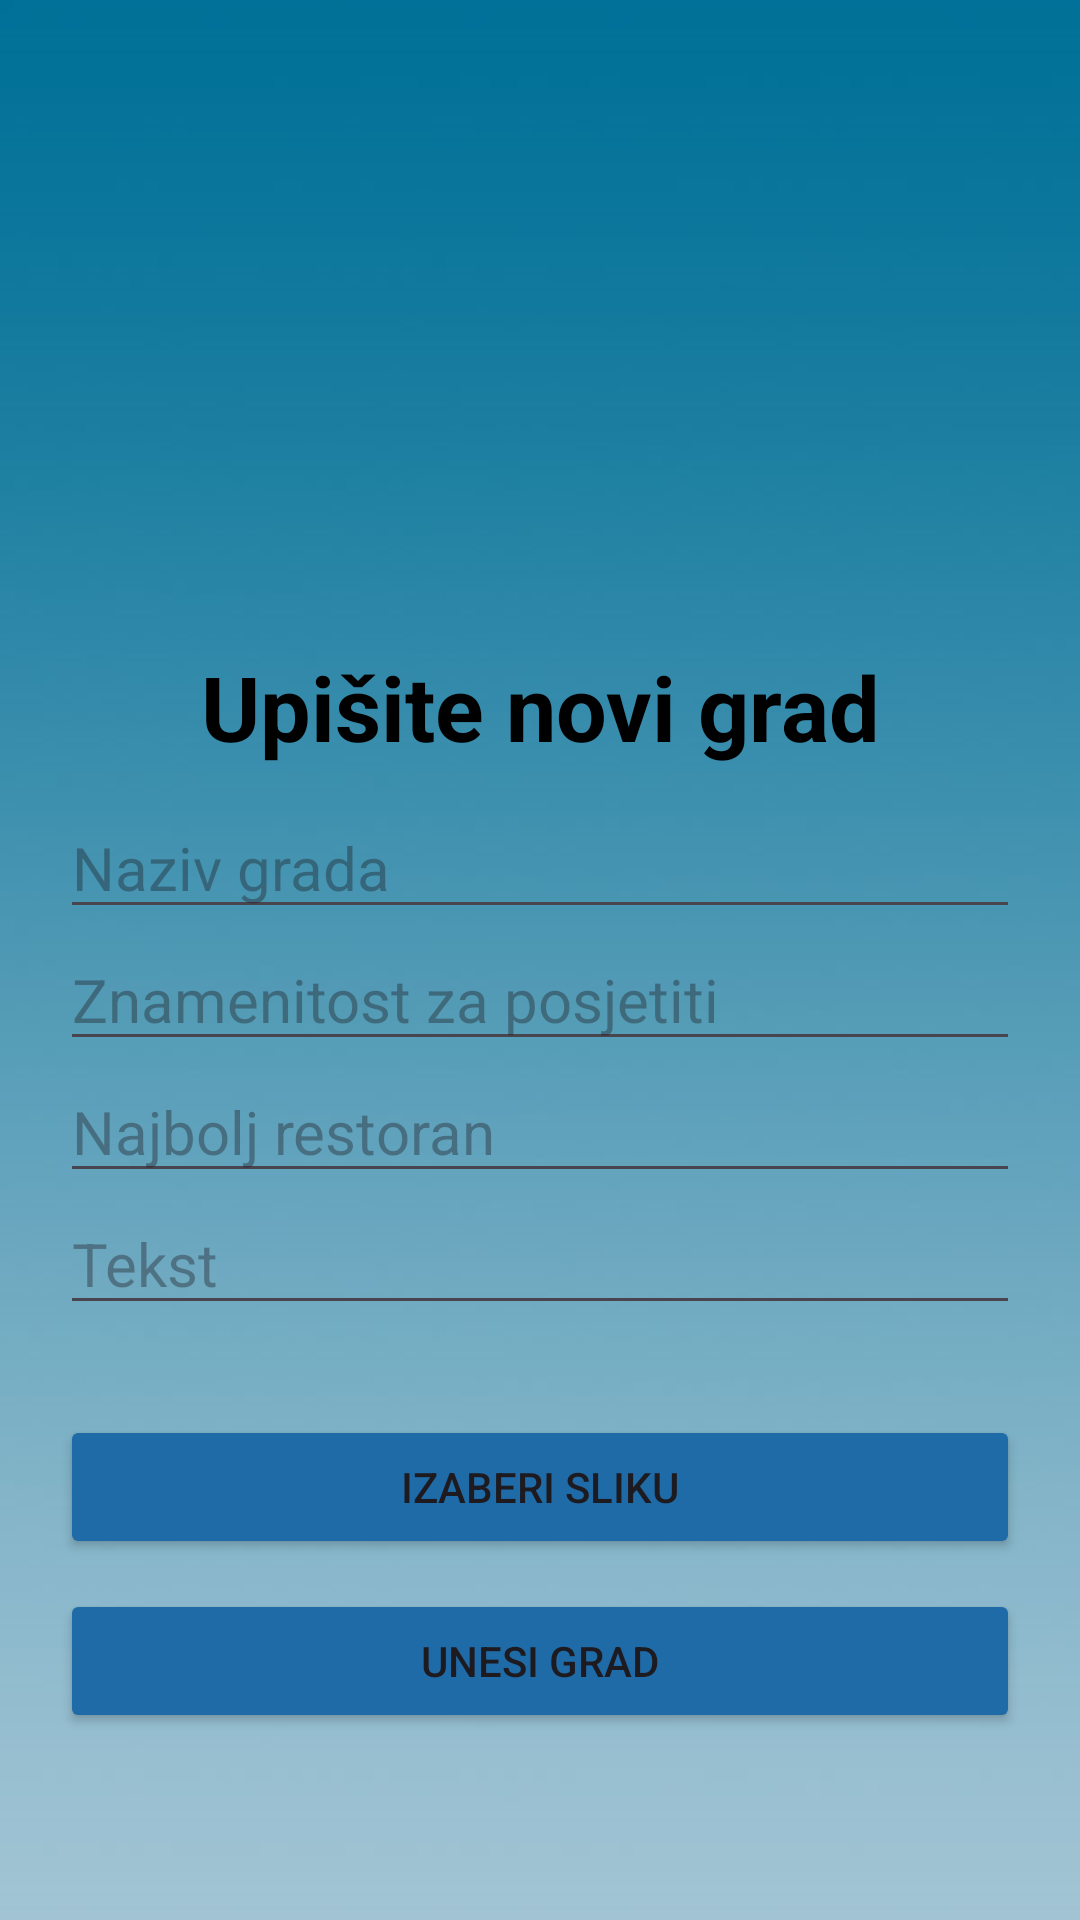

Reconstruct the res/layout file that produces this screen, plus the resources it refers to.
<!-- AndroidManifest.xml: application theme Theme.ExploreACityApp -->
<!-- res/layout/city_item_dalog_view.xml -->
<?xml version="1.0" encoding="utf-8"?>
<LinearLayout xmlns:android="http://schemas.android.com/apk/res/android"
    xmlns:app="http://schemas.android.com/apk/res-auto"
    xmlns:tools="http://schemas.android.com/tools"
    android:layout_width="match_parent"
    android:layout_height="match_parent"
    android:background="@drawable/blue_background"
    android:orientation="vertical"
    android:padding="20dp">

    <ImageView
        android:id="@+id/imageLogo"
        android:src="@drawable/logo"
        android:layout_width="140dp"
        android:layout_height="140dp"
        android:layout_marginTop="30dp"
        android:layout_marginBottom="50dp"
        android:layout_centerHorizontal="true"
        android:layout_gravity="center"
        android:contentDescription="@string/logo_string" />

    <TextView
        android:layout_width="match_parent"
        android:layout_height="wrap_content"
        android:textSize="30sp"
        android:layout_marginBottom="10dp"
        android:layout_marginTop="-25dp"
        android:text="Upišite novi grad"
        android:textStyle="bold"
        android:textColor="@color/black"
        android:gravity="center" />

    <EditText
        android:id="@+id/editTextCityName"
        android:layout_width="match_parent"
        android:layout_height="wrap_content"
        android:textSize="20dp"
        android:hint="Naziv grada"/>

    <EditText
        android:id="@+id/editTextPlaceName"
        android:layout_width="match_parent"
        android:layout_height="wrap_content"
        android:textSize="20dp"
        android:hint="Znamenitost za posjetiti"/>

    <EditText
        android:id="@+id/editTextRestaurantName"
        android:layout_width="match_parent"
        android:layout_height="wrap_content"
        android:textSize="20dp"
        android:hint="Najbolj restoran"/>

    <EditText
        android:id="@+id/editTextNewCity"
        android:layout_width="match_parent"
        android:layout_height="wrap_content"
        android:textSize="20dp"
        android:hint="Tekst"/>

    <Button
        android:id="@+id/buttonSelectImage"
        android:layout_width="match_parent"
        android:layout_height="wrap_content"
        android:layout_marginTop="30dp"
        android:backgroundTint="@color/blue_300"
        android:text="Izaberi sliku"/>

    <Button
        android:id="@+id/buttonInsertCity"
        android:layout_width="match_parent"
        android:layout_height="wrap_content"
        android:layout_marginTop="10dp"
        android:backgroundTint="@color/blue_300"
        android:text="Unesi grad" />

</LinearLayout>
<!-- resources referenced by this layout -->
<resources>
  <color name="black">#FF000000</color>
  <color name="blue_300">#1F6BA8</color>
  <!-- drawable blue_background: jpg bitmap (drawable, 18637 bytes) -->
  <string name="logo_string">Explore a city</string>
  <style name="Theme.ExploreACityApp" parent="Base.Theme.ExploreACityApp" />
  <style name="Base.Theme.ExploreACityApp" parent="Theme.Material3.DayNight.NoActionBar">
          
          
      </style>
</resources>
